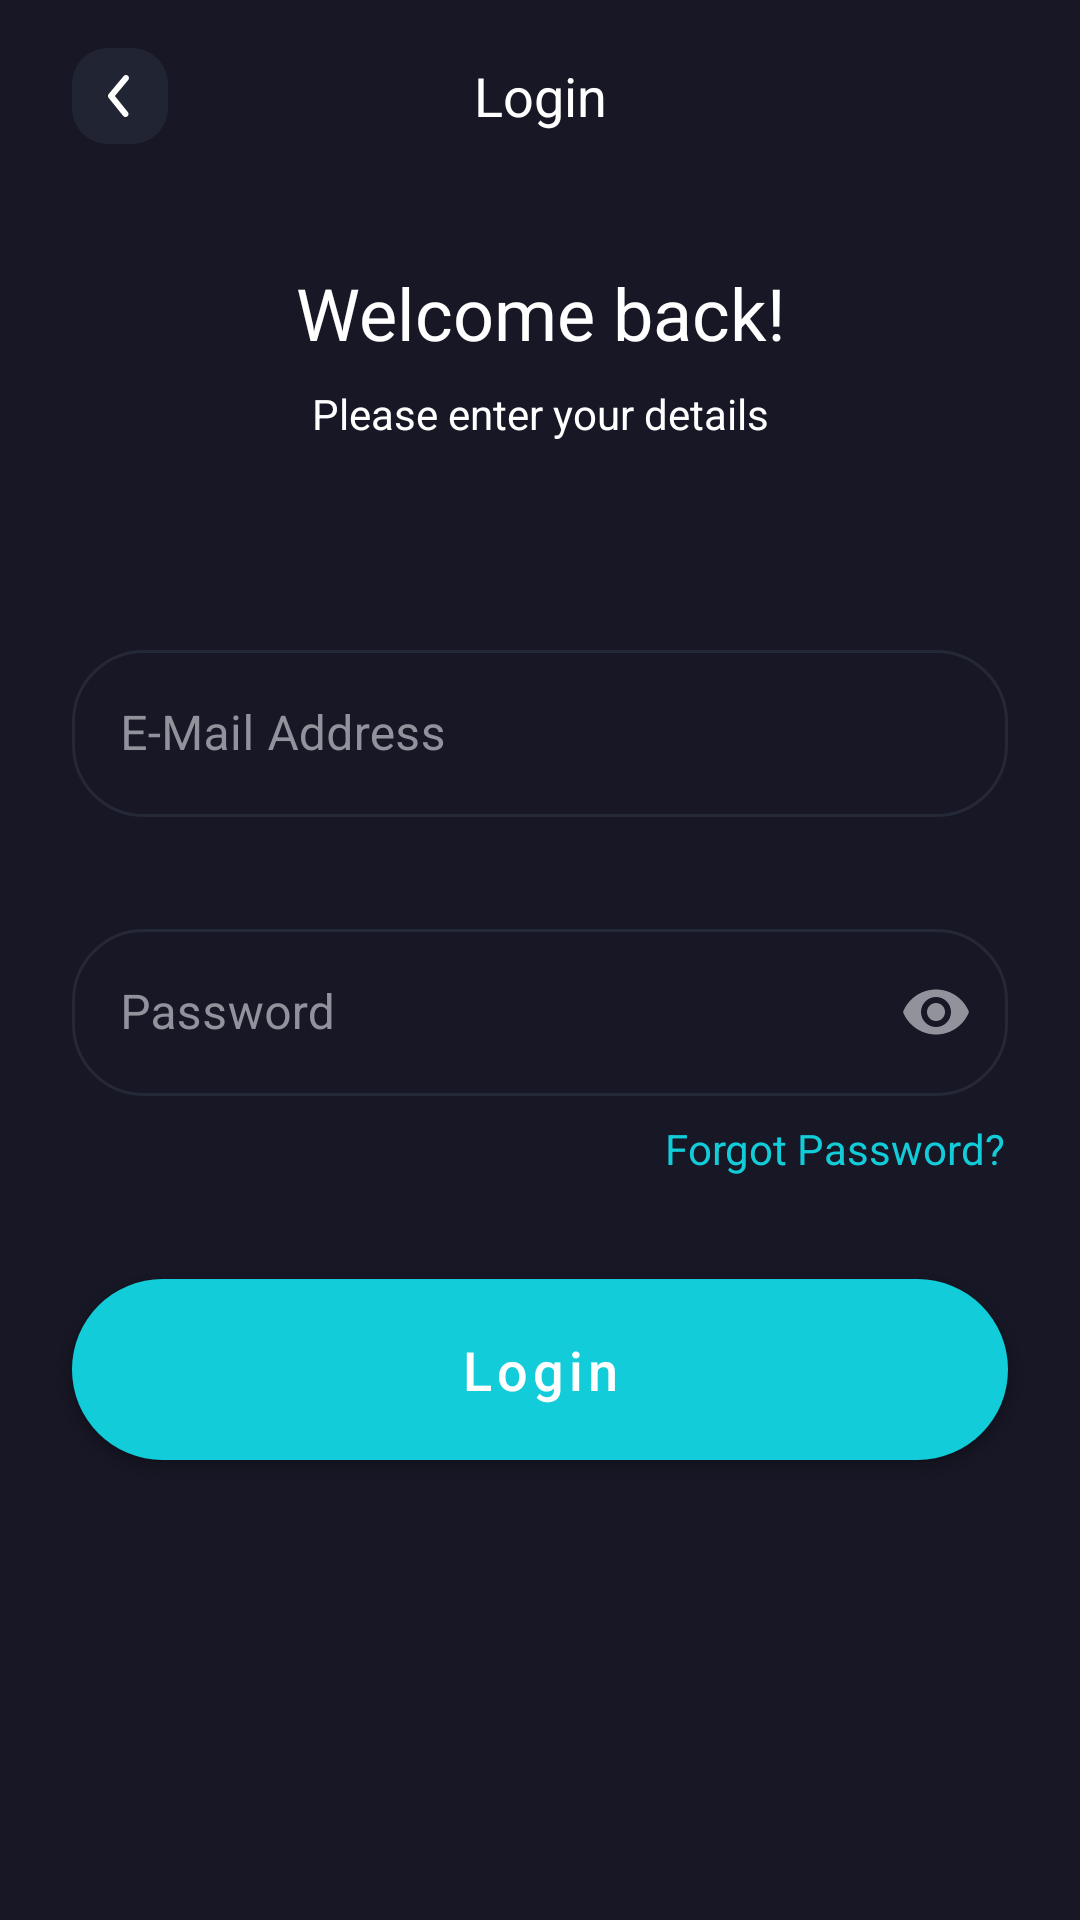

Reconstruct the res/layout file that produces this screen, plus the resources it refers to.
<!-- AndroidManifest.xml: application theme Theme.MVVM_Aplication -->
<!-- res/layout/fragment_login.xml -->
<?xml version="1.0" encoding="utf-8"?>
<androidx.constraintlayout.widget.ConstraintLayout xmlns:android="http://schemas.android.com/apk/res/android"
    xmlns:app="http://schemas.android.com/apk/res-auto"
    android:layout_width="match_parent"
    android:layout_height="match_parent"
    android:background="@color/dark_gray"
    android:clickable="true"
    android:focusable="true">

    <androidx.constraintlayout.widget.Guideline
        android:id="@+id/guidelineLeft"
        android:layout_width="wrap_content"
        android:layout_height="wrap_content"
        android:orientation="vertical"
        app:layout_constraintGuide_begin="24dp" />

    <androidx.constraintlayout.widget.Guideline
        android:id="@+id/guidelineRight"
        android:layout_width="wrap_content"
        android:layout_height="wrap_content"
        android:orientation="vertical"
        app:layout_constraintGuide_end="24dp" />

    <TextView
        android:id="@+id/name"
        style="@style/AuthTitle"
        android:layout_width="0dp"
        android:text="@string/login"
        app:layout_constraintEnd_toEndOf="@id/guidelineRight"
        app:layout_constraintStart_toStartOf="@id/guidelineLeft"
        app:layout_constraintTop_toTopOf="parent" />

    <ImageButton
        android:id="@+id/back"
        style="@style/BackButton"
        android:layout_marginStart="0dp"
        app:layout_constraintBottom_toBottomOf="@id/name"
        app:layout_constraintStart_toStartOf="@id/guidelineLeft"
        app:layout_constraintTop_toTopOf="@id/name" />

    <TextView
        android:id="@+id/title"
        android:layout_width="0dp"
        android:layout_height="wrap_content"
        android:layout_marginTop="40dp"
        android:gravity="center_horizontal"
        android:text="@string/welcome_back"
        android:textColor="@color/white"
        android:textSize="24sp"
        app:layout_constraintEnd_toEndOf="@id/guidelineRight"
        app:layout_constraintStart_toStartOf="@id/guidelineLeft"
        app:layout_constraintTop_toBottomOf="@id/name" />

    <TextView
        android:id="@+id/subTitle"
        android:layout_width="0dp"
        android:layout_height="wrap_content"
        android:layout_marginTop="8dp"
        android:gravity="center_horizontal"
        android:text="@string/please_enter_details"
        android:textColor="@color/white"
        android:textSize="14sp"
        app:layout_constraintEnd_toEndOf="@id/guidelineRight"
        app:layout_constraintStart_toStartOf="@id/guidelineLeft"
        app:layout_constraintTop_toBottomOf="@id/title" />

    <com.google.android.material.textfield.TextInputLayout
        android:id="@+id/email"
        style="@style/AuthorizationInputLayout"
        android:layout_marginTop="64dp"
        android:hint="@string/email_address"
        app:layout_constraintEnd_toEndOf="@id/guidelineRight"
        app:layout_constraintStart_toStartOf="@id/guidelineLeft"
        app:layout_constraintTop_toBottomOf="@id/subTitle">

        <com.google.android.material.textfield.TextInputEditText
            android:id="@+id/emailText"
            style="@style/AuthorizationEditText"
            android:inputType="textEmailAddress" />

    </com.google.android.material.textfield.TextInputLayout>

    <com.google.android.material.textfield.TextInputLayout
        android:id="@+id/password"
        style="@style/AuthorizationInputLayout"
        android:layout_marginTop="32dp"
        android:hint="@string/password"
        app:endIconMode="password_toggle"
        app:layout_constraintEnd_toEndOf="@id/guidelineRight"
        app:layout_constraintStart_toStartOf="@id/guidelineLeft"
        app:layout_constraintTop_toBottomOf="@id/email">

        <com.google.android.material.textfield.TextInputEditText
            android:id="@+id/passwordText"
            style="@style/AuthorizationEditText"
            android:inputType="textPassword"
            android:maxLength="20" />

    </com.google.android.material.textfield.TextInputLayout>


    <TextView
        android:id="@+id/forgotPassword"
        android:layout_width="0dp"
        android:layout_height="wrap_content"
        android:layout_marginTop="8dp"
        android:layout_marginEnd="1dp"
        android:text="@string/forgot_password"
        android:textColor="@color/primary_blue_accent"
        android:textSize="14sp"
        app:layout_constraintEnd_toEndOf="@id/guidelineRight"
        app:layout_constraintTop_toBottomOf="@id/password" />

    <com.google.android.material.textfield.TextInputLayout
        android:id="@+id/userName"
        style="@style/AuthorizationInputLayout"
        android:layout_marginTop="32dp"
        android:hint="@string/full_name"
        android:visibility="gone"
        app:layout_constraintEnd_toEndOf="@id/guidelineRight"
        app:layout_constraintStart_toStartOf="@id/guidelineLeft"
        app:layout_constraintTop_toBottomOf="@id/password">

        <com.google.android.material.textfield.TextInputEditText
            android:id="@+id/userNameText"
            style="@style/AuthorizationEditText" />

    </com.google.android.material.textfield.TextInputLayout>



    <com.google.android.material.button.MaterialButton
        android:id="@+id/signIn"
        style="@style/AuthButton"
        android:layout_marginTop="55dp"
        android:text="@string/login"
        app:layout_constraintEnd_toEndOf="parent"
        app:layout_constraintStart_toStartOf="parent"
        app:layout_constraintTop_toBottomOf="@id/userName" />


</androidx.constraintlayout.widget.ConstraintLayout>
<!-- resources referenced by this layout -->
<resources>
  <color name="dark_gray">#171725</color>
  <color name="primary_blue_accent">#12CDD9</color>
  <color name="white">#FFFFFFFF</color>
  <string name="email_address" translatable="false">E-Mail Address</string>
  <string name="forgot_password">Forgot Password?</string>
  <string name="full_name">Full Name</string>
  <string name="login">Login</string>
  <string name="password">Password</string>
  <string name="please_enter_details">Please enter your details</string>
  <string name="welcome_back">Welcome back!</string>
  <style name="AuthButton">
          <item name="android:layout_width">match_parent</item>
          <item name="android:layout_height">wrap_content</item>
          <item name="android:paddingTop">18dp</item>
          <item name="android:paddingBottom">18dp</item>
          <item name="android:paddingStart">24dp</item>
          <item name="android:paddingEnd">24dp</item>
          <item name="textAllCaps">false</item>
          <item name="android:textSize">18sp</item>
          <item name="backgroundTint">@color/purple_light</item>
          <item name="android:layout_marginStart">24dp</item>
          <item name="android:layout_marginEnd">24dp</item>
          <item name="cornerRadius">32dp</item>
      </style>
  <style name="AuthTitle">
          <item name="android:layout_width">match_parent</item>
          <item name="android:layout_height">32dp</item>
          <item name="android:textColor">@color/white</item>
          <item name="android:gravity">center_horizontal|center_vertical</item>
          <item name="android:textSize">18sp</item>
          <item name="android:layout_marginTop">16dp</item>
      </style>
  <style name="AuthorizationEditText">
          <item name="android:layout_width">match_parent</item>
          <item name="android:layout_height">wrap_content</item>
          <item name="android:textColor">@color/light_gray</item>
          <item name="android:maxLines">1</item>
          <item name="android:inputType">text</item>
          <item name="android:textCursorDrawable">@null</item>
      </style>
  <style name="BackButton">
          <item name="android:layout_width">wrap_content</item>
          <item name="android:layout_height">wrap_content</item>
          <item name="android:src">@drawable/ic_back</item>
          <item name="android:padding">0dp</item>
          <item name="android:layout_marginStart">24dp</item>
          <item name="backgroundTint">@android:color/transparent</item>
      </style>
  <style name="Theme.MVVM_Aplication" parent="Theme.MaterialComponents.DayNight.NoActionBar">
          
          <item name="colorPrimary">@color/white</item>
          <item name="colorPrimaryVariant">@color/dark_gray</item>
          <item name="colorOnPrimary">@color/white</item>
          
          <item name="colorSecondary">@color/teal_200</item>
          <item name="colorSecondaryVariant">@color/teal_700</item>
          <item name="colorOnSecondary">@color/black</item>
          <item name="colorOnSurface">@color/white</item>
          
          <item name="android:statusBarColor" tools:targetApi="l">?attr/colorPrimaryVariant</item>
          
      </style>
  <color name="purple_light">#12CDD9</color>
  <color name="light_gray">#92929D</color>
  <color name="teal_200">#FF03DAC5</color>
  <color name="teal_700">#FF018786</color>
  <color name="black">#FF000000</color>
</resources>
